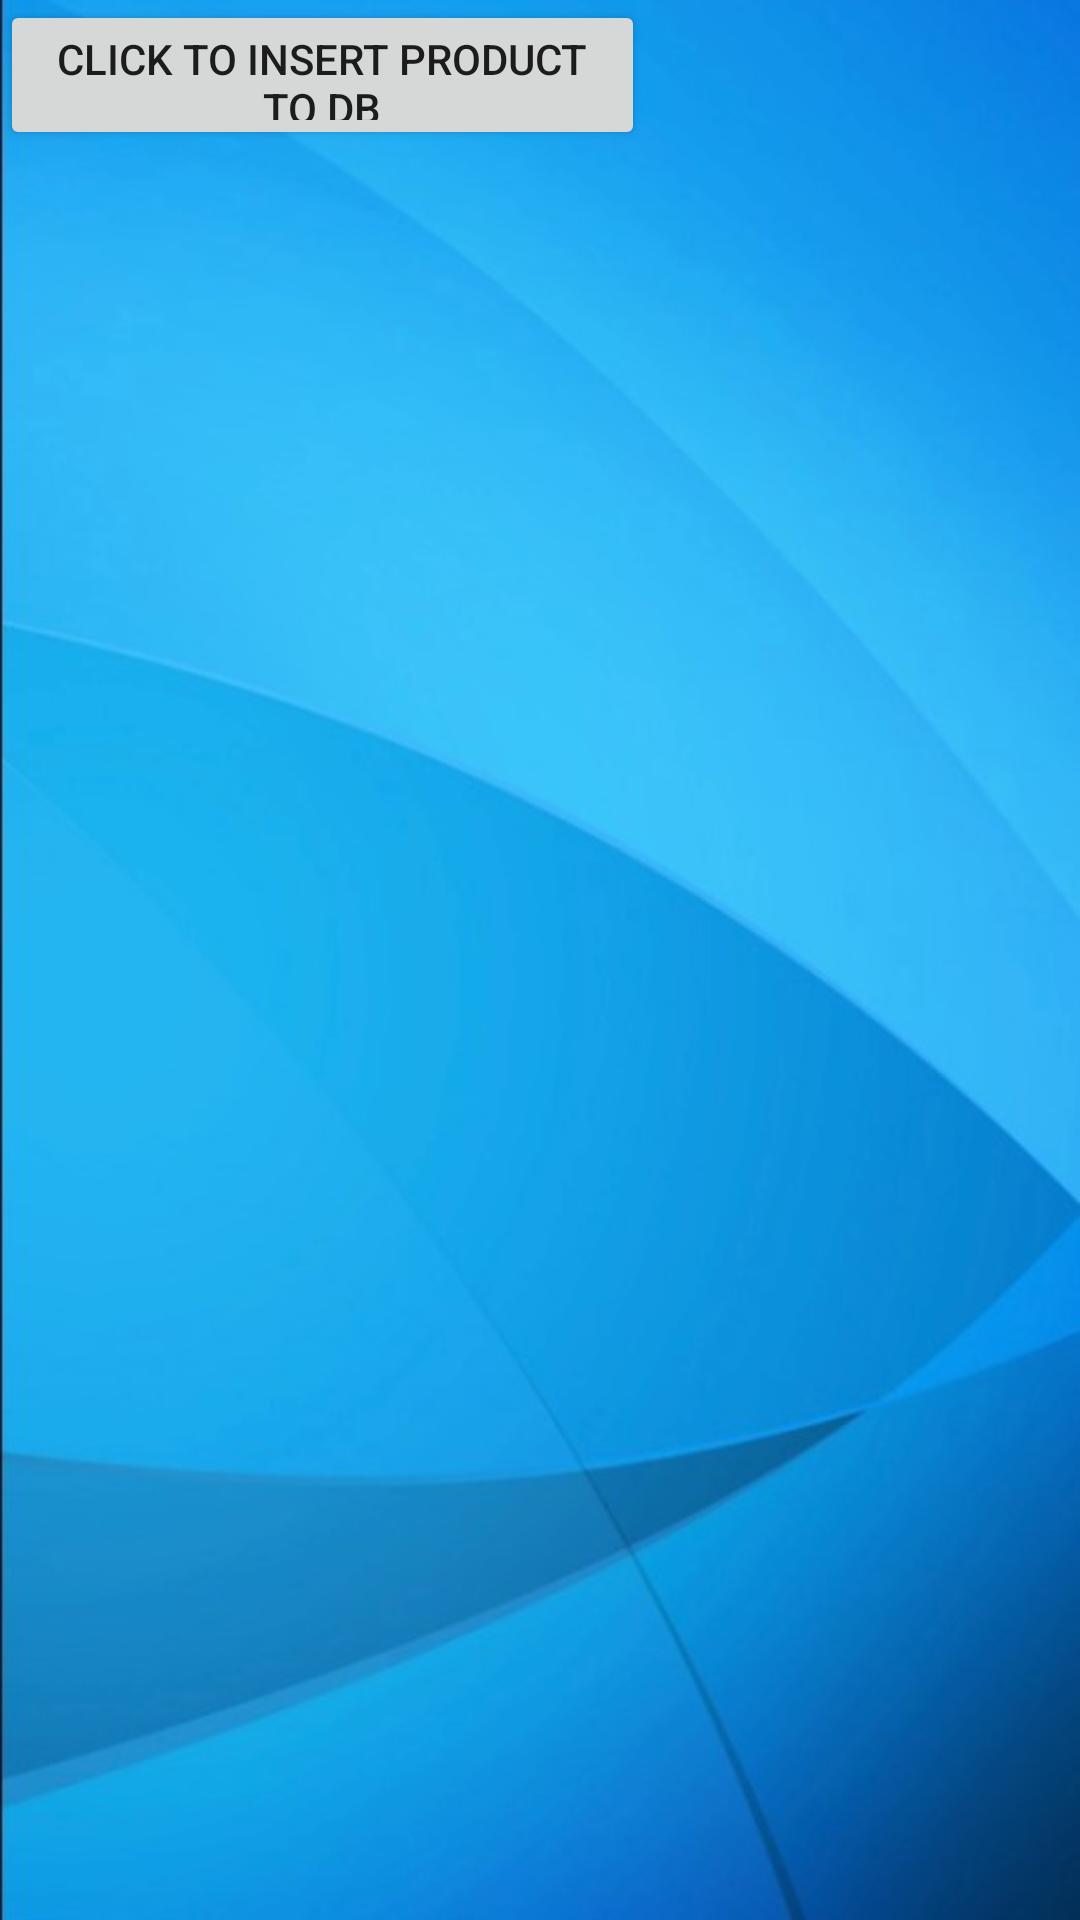

Here is an Android app screen rendered from its layout file. Give the layout XML and the strings, colors and styles it references.
<!-- AndroidManifest.xml: application theme AppTheme.BackgroundImage -->
<!-- res/layout/activity_insert_product_to_db.xml -->
<?xml version="1.0" encoding="utf-8"?>
<LinearLayout xmlns:android="http://schemas.android.com/apk/res/android"
    xmlns:app="http://schemas.android.com/apk/res-auto"
    xmlns:tools="http://schemas.android.com/tools"
    android:layout_width="match_parent"
    android:layout_height="match_parent"
    tools:context=".InsertProductToDB">
    <Button
        android:id="@+id/btnAddToDB"
        android:layout_width="215dp"
        android:layout_height="50dp"
        android:layout_alignParentBottom="true"
        android:layout_centerHorizontal="true"
        android:text="CLick TO Insert Product To DB" />
</LinearLayout>
<!-- resources referenced by this layout -->
<resources>
  <style name="AppTheme.BackgroundImage" parent="AppTheme">
          <item name="android:windowBackground">@drawable/image</item>
      </style>
  <style name="AppTheme" parent="Theme.AppCompat.Light.DarkActionBar">
          
      </style>
  <!-- drawable image: jpg bitmap (drawable, 29328 bytes) -->
</resources>
